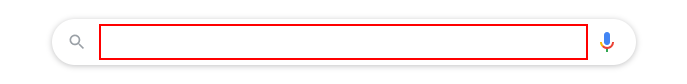
Workflow: Main

Step 1: type "[city+" weather"]" into the text box

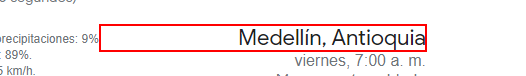
Step 2: get-text from the element 'wob_loc'

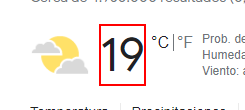
Step 3: get-text from the element 'wob_tm'
